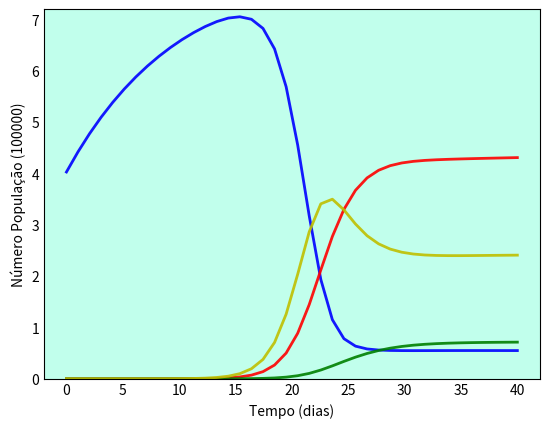

Reproduce this figure in Python. (Note: this script raises an exception after producing the figure.)
# SEIRS com dinâmica vital

import numpy as np
from scipy.integrate import odeint
import matplotlib.pyplot as plt

# N = população total
N = 402912

# Número Inicial de Indivíduos Infectados
I0 = 1
# Número de Indivíduos Recuperados
R0 = 0
# S0 = Suscetíveis à infecção inicialmente
S0 = N - I0 - R0
# População Exposta
E = 200
E0 = 0
# Taxa de incubação (sigma)
sigma = 0.3
# Taxa de contato/infecção (beta)
beta = 1.64
# Taxa de
Csi = 0.3
# Taxa média de recuperação (gama)
dias = 15
gama = 1/dias
# Taxa de mortalidade (mi)
mi = 0.1
# Taxa de natalidade (ni)
ni = 0.2

# Tempos em dias
tempo = np.linspace(0, 40, 40)

# Equações diferenciais (ODE) do modelo SEIRS com dinâmica vital
def equacoesSEIRc(y, tempo, N, E, sigma, beta, gama):
    S, E, I, R = y
    dSdt = ni * N - beta * S * I / N + Csi * R - mi * S
    dEdt = beta * S * I / N - sigma * E - mi * E
    dIdt = sigma * E - gama * I - mi * I
    dRdt = gama * I - Csi * R - mi * R
    return dSdt, dEdt, dIdt, dRdt

# Vetor de condições iniciais
y0 = S0, E0, I0, R0

# Integração das equações SIR no tempo
i = odeint(equacoesSEIRc, y0, tempo, args=(N, E, sigma, beta, gama))
S, E, I, R = i.T

# Visualização dos dados em três curvas variavel x tempofig
fig = plt.figure(facecolor='w')
ax = fig.add_subplot(111, facecolor='#C1FFEC', axisbelow=True) # Tamanho e Cor de fundo
ax.plot(tempo, S/100000, 'b', alpha=0.9, lw=2, label='Suscetíveis')
ax.plot(tempo, I/100000, 'r', alpha=0.9, lw=2, label='Infectados')
ax.plot(tempo, R/100000, 'g', alpha=0.9, lw=2, label='Recuperados')
ax.plot(tempo, E/100000, 'y', alpha=0.9, lw=2, label='Exposto')
ax.set_xlabel('Tempo (dias)')
ax.set_ylabel('Número População (100000)')
ax.set_ylim(0,7.2)
ax.yaxis.set_tick_params(length=0)
ax.xaxis.set_tick_params(length=0)
ax.grid(b=True, which='major', c='w', lw=2, ls='-')
legend = ax.legend()
legend.get_frame().set_alpha(0.5)
for spine in ('top', 'right', 'bottom', 'left'):
    ax.spines[spine].set_visible(False)
plt.show()
